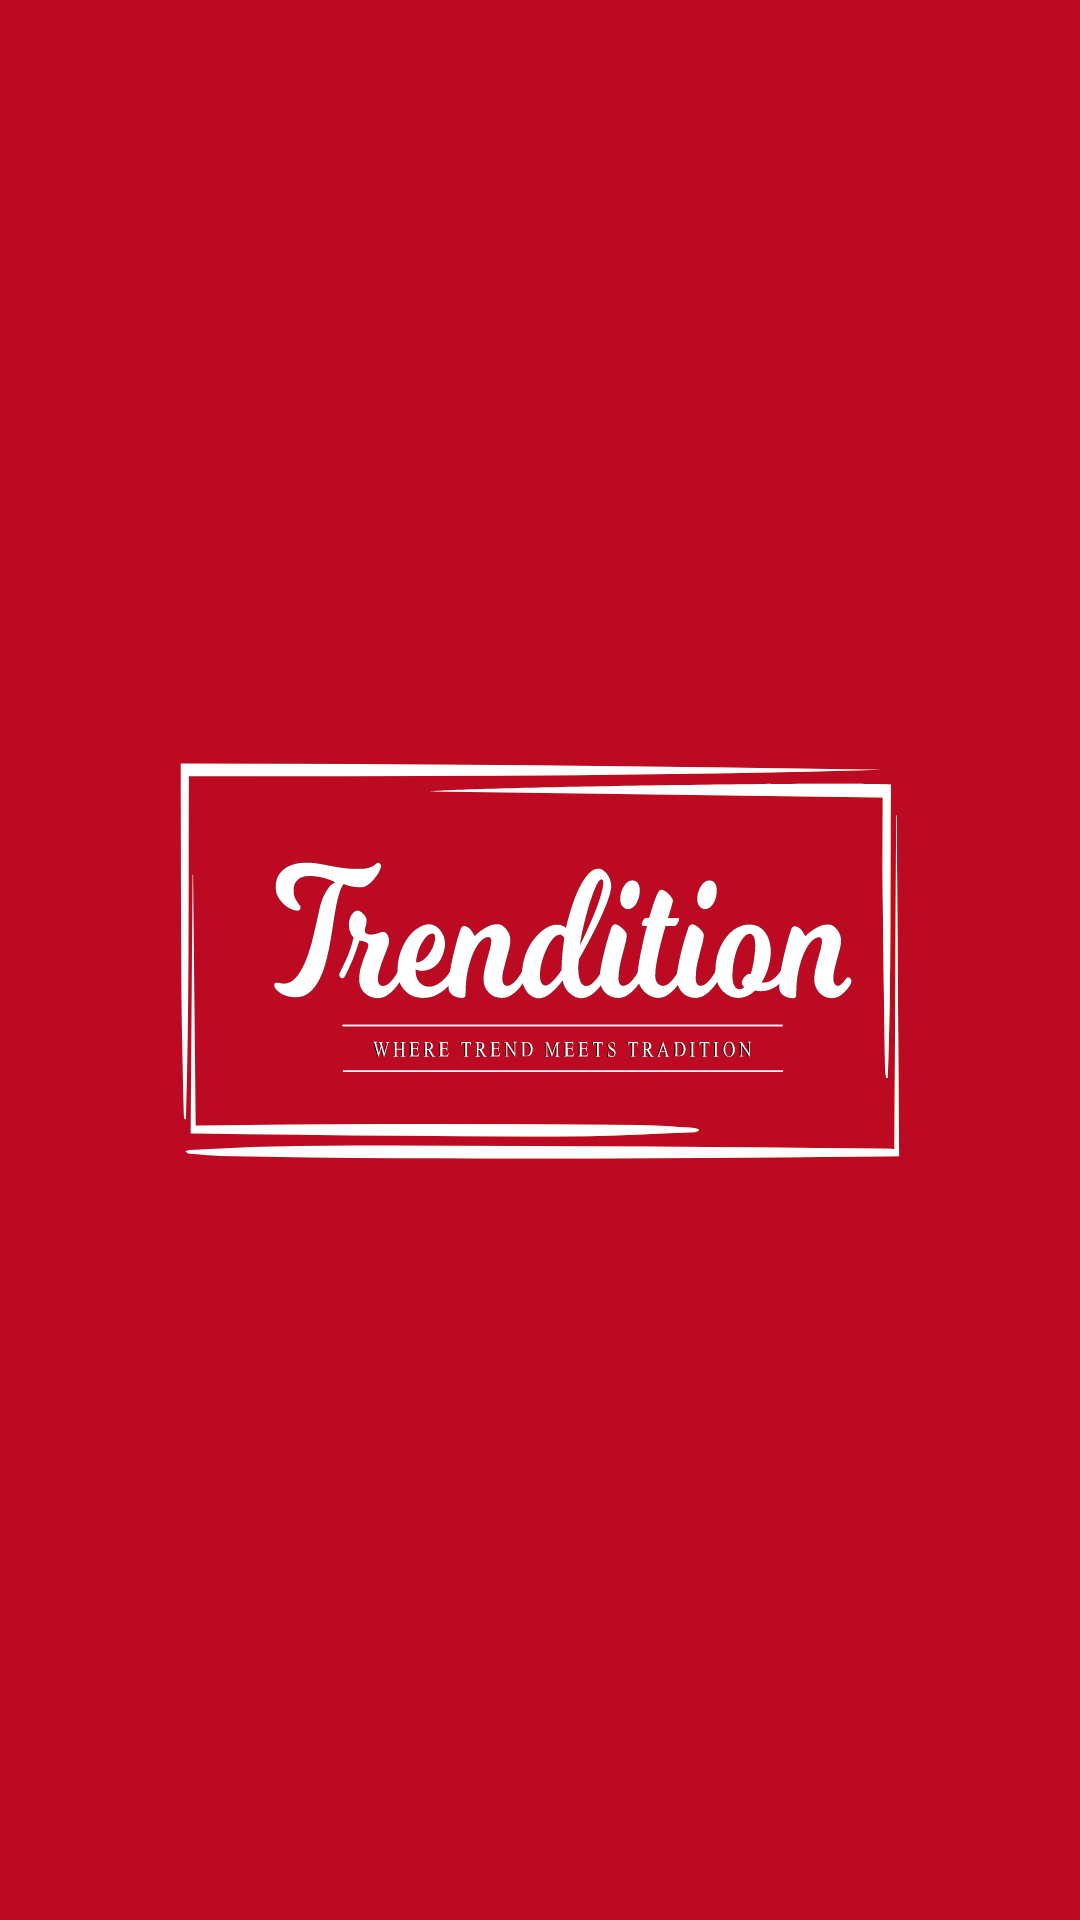

This screen was rendered from an Android layout file. Write that file and the resources it references.
<!-- AndroidManifest.xml: application theme Theme.Trendition.Splash -->
<!-- res/layout/about_item.xml -->
<?xml version="1.0" encoding="utf-8"?>
<layout xmlns:android="http://schemas.android.com/apk/res/android"
    xmlns:app="http://schemas.android.com/apk/res-auto"
    xmlns:tools="http://schemas.android.com/tools">

    <data>

        <variable
            name="position"
            type="Integer" />

        <variable
            name="about"
            type="in.trendition.model.About" />
    </data>

    <androidx.constraintlayout.widget.ConstraintLayout
        android:layout_width="match_parent"
        android:layout_height="wrap_content"
        android:padding="@dimen/grid_2">

        <ImageView
            android:id="@+id/image"
            android:layout_width="wrap_content"
            android:layout_height="wrap_content"
            android:src="@{about.icon}"
            app:layout_constraintBottom_toBottomOf="parent"
            app:layout_constraintStart_toStartOf="parent"
            app:layout_constraintTop_toTopOf="parent"
            tools:src="@drawable/ic_round_phone" />

        <TextView
            android:id="@+id/about_overline"
            android:layout_width="0dp"
            android:layout_height="wrap_content"
            android:layout_marginStart="@dimen/grid_2"
            android:text="@{about.title}"
            android:textAppearance="?textAppearanceOverline"
            app:layout_constraintBottom_toTopOf="@+id/about_content"
            app:layout_constraintEnd_toEndOf="parent"
            app:layout_constraintHorizontal_bias="0.5"
            app:layout_constraintStart_toEndOf="@+id/image"
            app:layout_constraintTop_toTopOf="parent"
            tools:text="Mobile" />

        <TextView
            android:id="@+id/about_content"
            android:layout_width="0dp"
            android:layout_height="wrap_content"
            android:layout_marginStart="@dimen/grid_2"
            android:layout_marginTop="@dimen/grid_0_5"
            android:text="@{about.detail}"
            android:textAppearance="?textAppearanceSubtitle1"
            app:layout_constraintBottom_toBottomOf="parent"
            app:layout_constraintEnd_toEndOf="parent"
            app:layout_constraintHorizontal_bias="0.5"
            app:layout_constraintStart_toEndOf="@+id/image"
            app:layout_constraintTop_toBottomOf="@+id/about_overline"
            tools:text="+91 987654321" />
    </androidx.constraintlayout.widget.ConstraintLayout>
</layout>
<!-- resources referenced by this layout -->
<resources>
  <dimen name="grid_0_5">4dp</dimen>
  <dimen name="grid_2">16dp</dimen>
  <style name="Theme.Trendition.Splash" parent="Theme.MaterialComponents.DayNight.NoActionBar">
          <item name="android:windowBackground">@drawable/splash_background</item>
          <item name="android:statusBarColor">@android:color/transparent</item>
          <item name="android:navigationBarColor">@android:color/transparent</item>
          
          <item name="android:windowLightStatusBar" tools:targetApi="m">false</item>
          <item name="android:windowLightNavigationBar" tools:targetApi="o_mr1">false</item>
      </style>
  <!-- drawable splash_background (drawable) -->
  <?xml version="1.0" encoding="utf-8"?>
  <layer-list xmlns:android="http://schemas.android.com/apk/res/android"
      android:opacity="opaque">
      
      <item android:drawable="@color/pink_800" />
  
      
      <item
          android:drawable="@drawable/ic_splash"
          android:gravity="center_vertical"
          android:left="?actionBarSize"
          android:height="@dimen/splash_image_height"
          android:right="?actionBarSize"/>
  
  </layer-list>
  <color name="pink_800">#BB0A21</color>
  <!-- drawable ic_splash: vector/xml drawable (drawable, 62900 chars, omitted) -->
  <dimen name="splash_image_height">112dp</dimen>
</resources>
